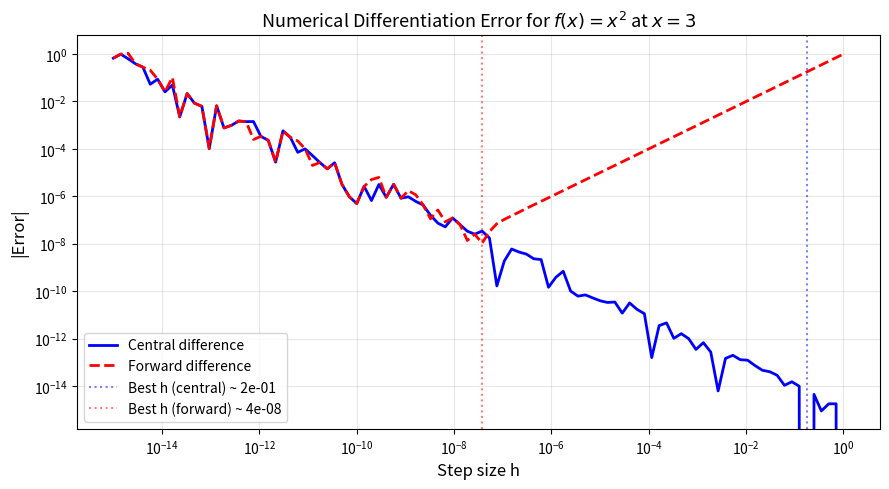
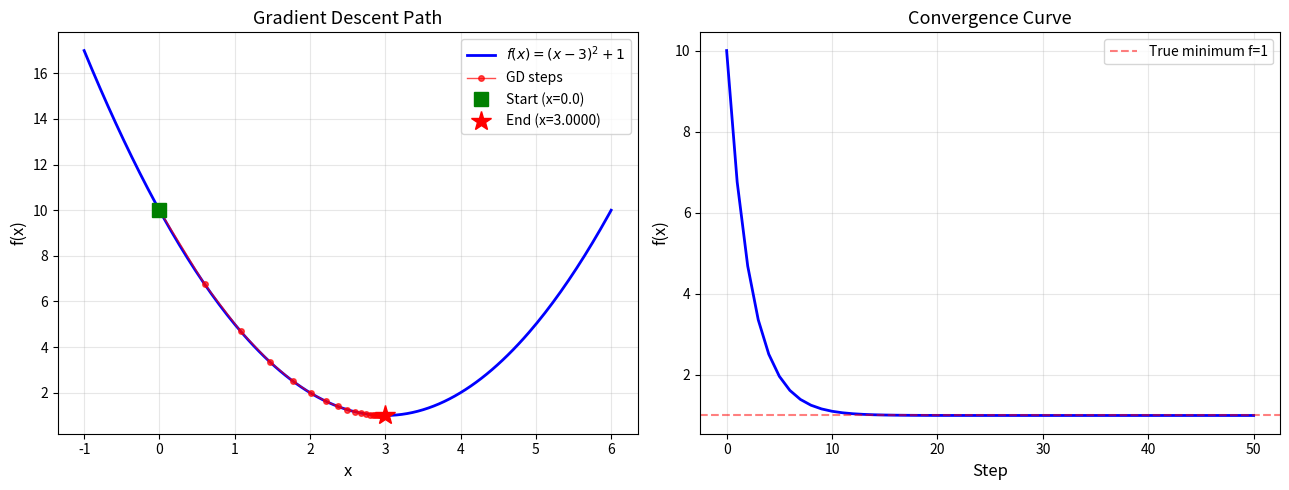
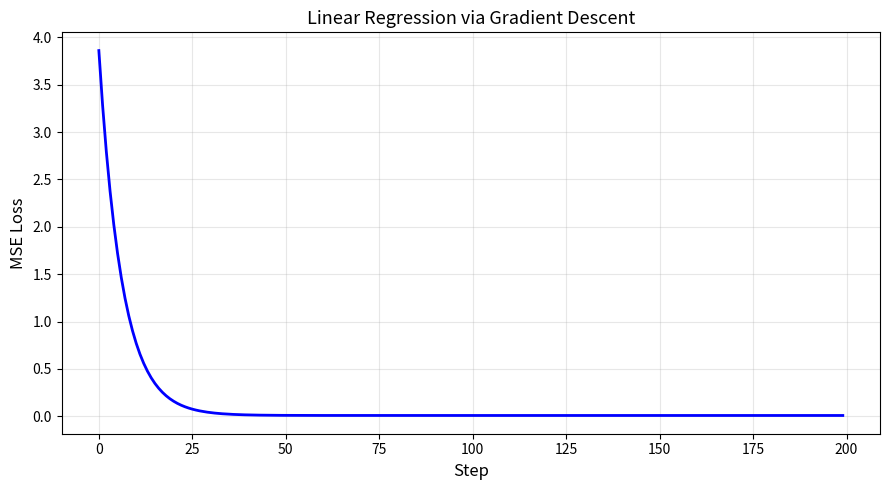
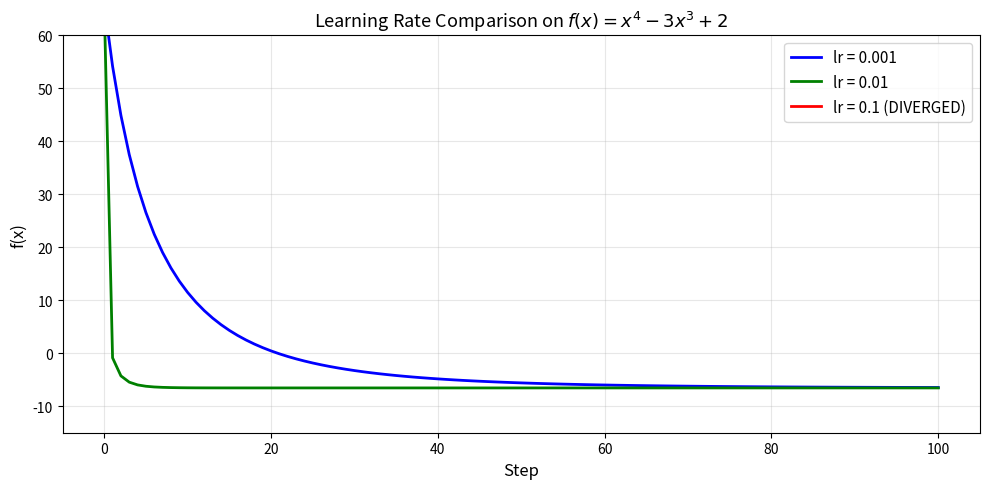
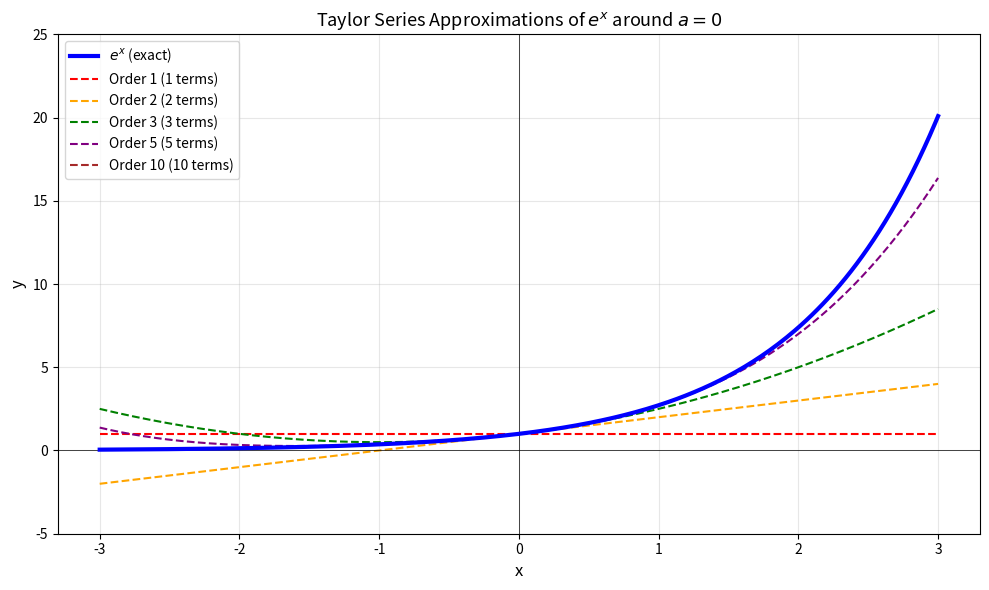

The script that saved these images, in order:
import numpy as np
import matplotlib.pyplot as plt
from math import factorial

np.random.seed(42)
print("Imports loaded.")
print(f"NumPy version: {np.__version__}")

def numerical_derivative(f, x, h=1e-5):
    """Compute f'(x) using central difference."""
    return (f(x + h) - f(x - h)) / (2 * h)


# Quick sanity check
f_test = lambda x: x ** 3
print(f"d/dx(x^3) at x=2: numerical = {numerical_derivative(f_test, 2.0):.10f}")
print(f"                   analytical = {3 * 2.0**2:.10f}")

def numerical_gradient(f, x, h=1e-5):
    """
    Compute gradient of f at point x (a numpy array).
    Uses central difference along each coordinate axis.
    Returns: gradient vector of same shape as x.
    """
    x = np.array(x, dtype=float)
    grad = np.zeros_like(x)
    for i in range(len(x)):
        x_plus = x.copy()
        x_minus = x.copy()
        x_plus[i] += h
        x_minus[i] -= h
        grad[i] = (f(x_plus) - f(x_minus)) / (2 * h)
    return grad


# Quick sanity check: gradient of f(x,y) = x^2 + y^2 at (3,4) should be [6, 8]
f_multi = lambda v: v[0]**2 + v[1]**2
print(f"Gradient of x^2+y^2 at (3,4): {numerical_gradient(f_multi, np.array([3.0, 4.0]))}")
print(f"Expected: [6. 8.]")

# Verify numerical derivatives against analytical derivatives of common functions

x = 2.0

functions = [
    ("x^2",    lambda x: x**2,      lambda x: 2*x),
    ("sin(x)", lambda x: np.sin(x), lambda x: np.cos(x)),
    ("e^x",    lambda x: np.exp(x), lambda x: np.exp(x)),
    ("ln(x)",  lambda x: np.log(x), lambda x: 1.0/x),
]

print(f"Verifying derivatives at x = {x}")
print(f"{'Function':<10} {'Numerical':>14} {'Analytical':>14} {'Abs Error':>14}")
print("-" * 55)
for name, f, f_prime in functions:
    num = numerical_derivative(f, x)
    ana = f_prime(x)
    err = abs(num - ana)
    print(f"{name:<10} {num:>14.10f} {ana:>14.10f} {err:>14.2e}")

# Plot |error| vs h for f(x)=x^2 at x=3
# Shows the sweet spot around h = 1e-5 to 1e-8

f = lambda x: x ** 2
true_deriv = 2 * 3.0  # f'(3) = 6

h_values = np.logspace(-15, 0, 100)
errors_central = [abs(numerical_derivative(f, 3.0, h=h) - true_deriv) for h in h_values]
errors_forward = [abs((f(3.0 + h) - f(3.0)) / h - true_deriv) for h in h_values]

plt.figure(figsize=(9, 5))
plt.loglog(h_values, errors_central, 'b-', linewidth=2, label='Central difference')
plt.loglog(h_values, errors_forward, 'r--', linewidth=2, label='Forward difference')
plt.xlabel('Step size h', fontsize=12)
plt.ylabel('|Error|', fontsize=12)
plt.title(r"Numerical Differentiation Error for $f(x) = x^2$ at $x = 3$", fontsize=13)
plt.legend(fontsize=11)
plt.grid(True, which='both', alpha=0.3)

# Mark the sweet spot
best_h_central = h_values[np.argmin(errors_central)]
best_h_forward = h_values[np.argmin(errors_forward)]
plt.axvline(best_h_central, color='blue', linestyle=':', alpha=0.5,
            label=f'Best h (central) ~ {best_h_central:.0e}')
plt.axvline(best_h_forward, color='red', linestyle=':', alpha=0.5,
            label=f'Best h (forward) ~ {best_h_forward:.0e}')
plt.legend(fontsize=10)
plt.tight_layout()
plt.show()

print(f"Best h for central difference: {best_h_central:.2e} (error = {min(errors_central):.2e})")
print(f"Best h for forward difference:  {best_h_forward:.2e} (error = {min(errors_forward):.2e})")
print("\nKey insight: Too large h -> truncation error. Too small h -> floating-point cancellation.")
print("Central difference achieves ~1e-10 accuracy; forward difference only ~1e-8.")

# Verify chain rule for y = sin(x^2)
# g(x) = x^2, f(u) = sin(u)
# dy/dx = cos(x^2) * 2x

x = 1.5
f1 = lambda x: np.sin(x ** 2)
analytical_1 = np.cos(x ** 2) * 2 * x
numerical_1 = numerical_derivative(f1, x)

print("Chain Rule Verification: y = sin(x^2)")
print(f"  x = {x}")
print(f"  Analytical dy/dx = cos(x^2) * 2x = {analytical_1:.10f}")
print(f"  Numerical  dy/dx                  = {numerical_1:.10f}")
print(f"  Absolute error                    = {abs(analytical_1 - numerical_1):.2e}")
print()

# Verify chain rule for y = (3x + 1)^4
# g(x) = 3x + 1, f(u) = u^4
# dy/dx = 4*(3x+1)^3 * 3 = 12*(3x+1)^3

x = 1.5
f2 = lambda x: (3 * x + 1) ** 4
analytical_2 = 12 * (3 * x + 1) ** 3
numerical_2 = numerical_derivative(f2, x)

print("Chain Rule Verification: y = (3x + 1)^4")
print(f"  x = {x}")
print(f"  Analytical dy/dx = 12*(3x+1)^3 = {analytical_2:.10f}")
print(f"  Numerical  dy/dx                = {numerical_2:.10f}")
print(f"  Absolute error                  = {abs(analytical_2 - numerical_2):.2e}")

# Multi-step chain rule: y = exp(sin(x^2 + 1))
# Let u = x^2 + 1,  v = sin(u),  y = exp(v)
# dy/dx = dy/dv * dv/du * du/dx
#       = exp(sin(x^2+1)) * cos(x^2+1) * 2x

x = 0.5
f3 = lambda x: np.exp(np.sin(x ** 2 + 1))

u = x ** 2 + 1          # = 1.25
v = np.sin(u)            # = sin(1.25)
y = np.exp(v)            # = exp(sin(1.25))

du_dx = 2 * x            # = 1.0
dv_du = np.cos(u)        # = cos(1.25)
dy_dv = np.exp(v)        # = exp(sin(1.25))

analytical_3 = dy_dv * dv_du * du_dx
numerical_3 = numerical_derivative(f3, x)

print("Multi-step Chain Rule: y = exp(sin(x^2 + 1))")
print(f"  x = {x}")
print(f"  Step by step:")
print(f"    u = x^2 + 1       = {u:.6f}")
print(f"    v = sin(u)        = {v:.6f}")
print(f"    y = exp(v)        = {y:.6f}")
print(f"    du/dx = 2x        = {du_dx:.6f}")
print(f"    dv/du = cos(u)    = {dv_du:.6f}")
print(f"    dy/dv = exp(v)    = {dy_dv:.6f}")
print(f"  Analytical dy/dx = {dy_dv:.4f} * {dv_du:.4f} * {du_dx:.4f} = {analytical_3:.10f}")
print(f"  Numerical  dy/dx                                   = {numerical_3:.10f}")
print(f"  Absolute error                                     = {abs(analytical_3 - numerical_3):.2e}")

# Gradient of f(x,y) = x^2 + 2xy + y^2
# df/dx = 2x + 2y
# df/dy = 2x + 2y
# At (1, 2): gradient = [2*1 + 2*2, 2*1 + 2*2] = [6, 6]

f = lambda v: v[0]**2 + 2*v[0]*v[1] + v[1]**2
point = np.array([1.0, 2.0])

analytical_grad = np.array([2*point[0] + 2*point[1], 2*point[0] + 2*point[1]])
numerical_grad = numerical_gradient(f, point)

print("Gradient of f(x,y) = x^2 + 2xy + y^2")
print(f"  Point: (x, y) = ({point[0]}, {point[1]})")
print(f"  Analytical gradient: {analytical_grad}")
print(f"  Numerical  gradient: {numerical_grad}")
print(f"  Max absolute error:  {np.max(np.abs(analytical_grad - numerical_grad)):.2e}")
print()
print(f"  Note: f(x,y) = (x+y)^2, so the gradient [2(x+y), 2(x+y)] = [6, 6] at (1,2).")

# Gradient of MSE loss: L(w) = (1/N) * sum( (y_i - w*x_i)^2 )
# dL/dw = -(2/N) * sum( x_i * (y_i - w*x_i) )

x_data = np.array([1.0, 2.0, 3.0, 4.0])
y_data = np.array([2.0, 4.0, 5.0, 8.0])
w = 1.5
N = len(x_data)

# Analytical gradient
residuals = y_data - w * x_data
analytical_dLdw = -(2.0 / N) * np.sum(x_data * residuals)

# Numerical gradient
def mse_loss(w_scalar):
    return np.mean((y_data - w_scalar * x_data) ** 2)

numerical_dLdw = numerical_derivative(mse_loss, w)

print("MSE Loss Gradient")
print(f"  Data: x = {x_data}, y = {y_data}")
print(f"  Weight: w = {w}")
print(f"  Predictions: w*x = {w * x_data}")
print(f"  Residuals:   y - w*x = {residuals}")
print(f"  Loss L(w) = {mse_loss(w):.6f}")
print(f"  Analytical dL/dw = {analytical_dLdw:.10f}")
print(f"  Numerical  dL/dw = {numerical_dLdw:.10f}")
print(f"  Absolute error   = {abs(analytical_dLdw - numerical_dLdw):.2e}")
print(f"\n  Since dL/dw = {analytical_dLdw:.4f} < 0, increasing w will decrease the loss.")

def gradient_descent_1d(f, f_grad, x0, lr=0.1, n_steps=50):
    """
    Minimize f(x) using gradient descent.

    Args:
        f: function to minimize
        f_grad: gradient (derivative) of f
        x0: initial point
        lr: learning rate (alpha)
        n_steps: number of iterations

    Returns:
        x_final: the final x after optimization
        history: list of (x, f(x)) at each step
    """
    x = x0
    history = [(x, f(x))]
    for _ in range(n_steps):
        grad = f_grad(x)
        x = x - lr * grad
        history.append((x, f(x)))
    return x, history


print("gradient_descent_1d defined.")

# Minimize f(x) = (x - 3)^2 + 1
# True minimum: x = 3, f(3) = 1
# Gradient: f'(x) = 2(x - 3)

f = lambda x: (x - 3) ** 2 + 1
f_grad = lambda x: 2 * (x - 3)

x_final, history = gradient_descent_1d(f, f_grad, x0=0.0, lr=0.1, n_steps=50)

xs = [h[0] for h in history]
fs = [h[1] for h in history]

fig, axes = plt.subplots(1, 2, figsize=(13, 5))

# Left: function curve with GD path
x_range = np.linspace(-1, 6, 200)
axes[0].plot(x_range, f(x_range), 'b-', linewidth=2, label='$f(x) = (x-3)^2 + 1$')
axes[0].plot(xs, fs, 'ro-', markersize=4, linewidth=1, alpha=0.7, label='GD steps')
axes[0].plot(xs[0], fs[0], 'gs', markersize=10, label=f'Start (x={xs[0]:.1f})')
axes[0].plot(xs[-1], fs[-1], 'r*', markersize=15, label=f'End (x={xs[-1]:.4f})')
axes[0].set_xlabel('x', fontsize=12)
axes[0].set_ylabel('f(x)', fontsize=12)
axes[0].set_title('Gradient Descent Path', fontsize=13)
axes[0].legend(fontsize=10)
axes[0].grid(True, alpha=0.3)

# Right: convergence curve
axes[1].plot(range(len(fs)), fs, 'b-', linewidth=2)
axes[1].set_xlabel('Step', fontsize=12)
axes[1].set_ylabel('f(x)', fontsize=12)
axes[1].set_title('Convergence Curve', fontsize=13)
axes[1].axhline(y=1.0, color='r', linestyle='--', alpha=0.5, label='True minimum f=1')
axes[1].legend(fontsize=10)
axes[1].grid(True, alpha=0.3)

plt.tight_layout()
plt.show()

print(f"Starting point: x = 0.0, f(x) = {f(0.0):.4f}")
print(f"After 50 steps: x = {x_final:.6f}, f(x) = {f(x_final):.6f}")
print(f"True minimum:   x = 3.0,     f(x) = 1.0")

# Gradient descent for linear regression on y = 2x + 1 + noise

np.random.seed(42)
X = np.random.randn(100)
y = 2 * X + 1 + 0.1 * np.random.randn(100)

# Initialize parameters
w, b = 0.0, 0.0
lr = 0.05
n_steps = 200
losses = []
N = len(X)

for step in range(n_steps):
    # Forward: predictions
    y_pred = w * X + b

    # Loss: MSE
    loss = np.mean((y - y_pred) ** 2)
    losses.append(loss)

    # Gradients
    dL_dw = -(2.0 / N) * np.sum(X * (y - y_pred))
    dL_db = -(2.0 / N) * np.sum(y - y_pred)

    # Update
    w = w - lr * dL_dw
    b = b - lr * dL_db

# Plot loss curve
plt.figure(figsize=(9, 5))
plt.plot(losses, 'b-', linewidth=2)
plt.xlabel('Step', fontsize=12)
plt.ylabel('MSE Loss', fontsize=12)
plt.title('Linear Regression via Gradient Descent', fontsize=13)
plt.grid(True, alpha=0.3)
plt.tight_layout()
plt.show()

print(f"Final parameters after {n_steps} steps:")
print(f"  w = {w:.6f}  (true = 2.0)")
print(f"  b = {b:.6f}  (true = 1.0)")
print(f"  Final loss = {losses[-1]:.6f}")

# Learning rate experiment: GD on f(x) = x^4 - 3x^3 + 2
# f'(x) = 4x^3 - 9x^2

f = lambda x: x**4 - 3*x**3 + 2
f_grad = lambda x: 4*x**3 - 9*x**2

learning_rates = [0.001, 0.01, 0.1]
colors = ['blue', 'green', 'red']
x0 = 4.0
n_steps = 100

plt.figure(figsize=(10, 5))

for lr, color in zip(learning_rates, colors):
    x = x0
    f_history = [f(x)]
    diverged = False
    for step in range(n_steps):
        grad = f_grad(x)
        x = x - lr * grad
        val = f(x)
        # Clip for plotting if diverging
        if abs(val) > 1e10:
            diverged = True
            break
        f_history.append(val)

    label = f'lr = {lr}'
    if diverged:
        label += ' (DIVERGED)'
    plt.plot(f_history, color=color, linewidth=2, label=label)

plt.xlabel('Step', fontsize=12)
plt.ylabel('f(x)', fontsize=12)
plt.title(r'Learning Rate Comparison on $f(x) = x^4 - 3x^3 + 2$', fontsize=13)
plt.legend(fontsize=11)
plt.grid(True, alpha=0.3)
plt.ylim(-15, 60)
plt.tight_layout()
plt.show()

print("Observations:")
print("  lr = 0.001: Slow but steady convergence")
print("  lr = 0.01:  Good convergence rate")
print("  lr = 0.1:   May overshoot or diverge due to large gradients")

# Manual backprop on a simple computation graph
#
# Forward:
#   x = 2, y = 3
#   a = x * y     = 6
#   b = a + 1     = 7
#   L = b^2       = 49
#
# Backward:
#   dL/db = 2b = 14
#   db/da = 1
#   dL/da = dL/db * db/da = 14 * 1 = 14
#   da/dx = y = 3
#   da/dy = x = 2
#   dL/dx = dL/da * da/dx = 14 * 3 = 42
#   dL/dy = dL/da * da/dy = 14 * 2 = 28

# --- Forward pass ---
x_val, y_val = 2.0, 3.0
a = x_val * y_val      # 6
b = a + 1               # 7
L = b ** 2              # 49

print("=== Forward Pass ===")
print(f"  x = {x_val}, y = {y_val}")
print(f"  a = x * y = {a}")
print(f"  b = a + 1 = {b}")
print(f"  L = b^2   = {L}")

# --- Backward pass ---
dL_db = 2 * b           # 14
db_da = 1.0
dL_da = dL_db * db_da   # 14
da_dx = y_val           # 3
da_dy = x_val           # 2
dL_dx = dL_da * da_dx   # 42
dL_dy = dL_da * da_dy   # 28

print("\n=== Backward Pass ===")
print(f"  dL/db = 2b         = {dL_db}")
print(f"  dL/da = dL/db * 1  = {dL_da}")
print(f"  dL/dx = dL/da * y  = {dL_da} * {da_dx} = {dL_dx}")
print(f"  dL/dy = dL/da * x  = {dL_da} * {da_dy} = {dL_dy}")

# --- Numerical verification ---
def L_of_x(x):
    a = x * y_val
    b = a + 1
    return b ** 2

def L_of_y(y):
    a = x_val * y
    b = a + 1
    return b ** 2

num_dL_dx = numerical_derivative(L_of_x, x_val)
num_dL_dy = numerical_derivative(L_of_y, y_val)

print("\n=== Numerical Verification ===")
print(f"  dL/dx: backprop = {dL_dx:.4f}, numerical = {num_dL_dx:.4f}, match = {np.isclose(dL_dx, num_dL_dx)}")
print(f"  dL/dy: backprop = {dL_dy:.4f}, numerical = {num_dL_dy:.4f}, match = {np.isclose(dL_dy, num_dL_dy)}")

# Backprop through a 1-layer neural network with ReLU
#
# Forward: z = w*x + b,  a = ReLU(z),  L = (a - y)^2
#
# Backward:
#   dL/da = 2(a - y)
#   da/dz = 1 if z > 0 else 0     (ReLU derivative)
#   dz/dw = x
#   dz/db = 1
#   dL/dw = dL/da * da/dz * dz/dw
#   dL/db = dL/da * da/dz * dz/db

x_in, w, b_param, y_true = 1.0, 0.5, 0.1, 1.0

# --- Forward ---
z = w * x_in + b_param          # 0.6
a = max(0, z)                   # 0.6 (ReLU, z > 0)
L = (a - y_true) ** 2           # 0.16

print("=== Forward Pass ===")
print(f"  x = {x_in}, w = {w}, b = {b_param}, y_true = {y_true}")
print(f"  z = w*x + b = {z}")
print(f"  a = ReLU(z) = {a}")
print(f"  L = (a - y)^2 = {L}")

# --- Backward ---
dL_da = 2 * (a - y_true)       # 2*(0.6 - 1.0) = -0.8
da_dz = 1.0 if z > 0 else 0.0  # 1.0 (since z = 0.6 > 0)
dL_dz = dL_da * da_dz          # -0.8
dL_dw = dL_dz * x_in           # -0.8 * 1.0 = -0.8
dL_db = dL_dz * 1.0            # -0.8

print("\n=== Backward Pass ===")
print(f"  dL/da = 2(a - y) = {dL_da}")
print(f"  da/dz = (z > 0)  = {da_dz}")
print(f"  dL/dz = dL/da * da/dz = {dL_dz}")
print(f"  dL/dw = dL/dz * x     = {dL_dw}")
print(f"  dL/db = dL/dz * 1     = {dL_db}")

# --- Numerical verification ---
def L_of_w(w_val):
    z = w_val * x_in + b_param
    a = max(0, z)
    return (a - y_true) ** 2

def L_of_b(b_val):
    z = w * x_in + b_val
    a = max(0, z)
    return (a - y_true) ** 2

num_dL_dw = numerical_derivative(L_of_w, w)
num_dL_db = numerical_derivative(L_of_b, b_param)

print("\n=== Numerical Verification ===")
print(f"  dL/dw: backprop = {dL_dw:.6f}, numerical = {num_dL_dw:.6f}, match = {np.isclose(dL_dw, num_dL_dw)}")
print(f"  dL/db: backprop = {dL_db:.6f}, numerical = {num_dL_db:.6f}, match = {np.isclose(dL_db, num_dL_db)}")

# Backprop through sigmoid with binary cross-entropy loss
#
# Forward: z = w*x + b,  a = sigmoid(z),  L = BCE(y, a) = -(y*log(a) + (1-y)*log(1-a))
#
# Backward (the elegant result):
#   dL/da = -y/a + (1-y)/(1-a)
#   da/dz = a * (1 - a)           (sigmoid derivative)
#   dL/dz = dL/da * da/dz
#         = [-y/a + (1-y)/(1-a)] * a*(1-a)
#         = -y*(1-a) + (1-y)*a
#         = a - y                 <<< the elegant result!
#   dL/dw = (a - y) * x
#   dL/db = (a - y)

def sigmoid(z):
    return 1.0 / (1.0 + np.exp(-z))

x_in, w, b_param, y_true = 2.0, 0.3, -0.1, 1.0

# --- Forward ---
z = w * x_in + b_param                                        # 0.5
a = sigmoid(z)                                                 # sigmoid(0.5)
L = -(y_true * np.log(a) + (1 - y_true) * np.log(1 - a))     # BCE

print("=== Forward Pass ===")
print(f"  x = {x_in}, w = {w}, b = {b_param}, y = {y_true}")
print(f"  z = w*x + b     = {z}")
print(f"  a = sigmoid(z)  = {a:.6f}")
print(f"  L = BCE(y, a)   = {L:.6f}")

# --- Backward: step by step ---
dL_da = -y_true / a + (1 - y_true) / (1 - a)
da_dz = a * (1 - a)
dL_dz_long = dL_da * da_dz

# The elegant shortcut
dL_dz_elegant = a - y_true

dL_dw = dL_dz_elegant * x_in
dL_db = dL_dz_elegant * 1.0

print("\n=== Backward Pass ===")
print(f"  dL/da = -y/a + (1-y)/(1-a) = {dL_da:.6f}")
print(f"  da/dz = a*(1-a)             = {da_dz:.6f}")
print(f"  dL/dz (step by step)        = {dL_dz_long:.6f}")
print(f"  dL/dz (elegant: a - y)      = {dL_dz_elegant:.6f}")
print(f"  They match: {np.isclose(dL_dz_long, dL_dz_elegant)}")
print(f"\n  dL/dw = (a - y) * x = {dL_dw:.6f}")
print(f"  dL/db = (a - y)     = {dL_db:.6f}")

# --- Numerical verification ---
def L_of_w_sig(w_val):
    z = w_val * x_in + b_param
    a = sigmoid(z)
    return -(y_true * np.log(a) + (1 - y_true) * np.log(1 - a))

def L_of_b_sig(b_val):
    z = w * x_in + b_val
    a = sigmoid(z)
    return -(y_true * np.log(a) + (1 - y_true) * np.log(1 - a))

num_dL_dw = numerical_derivative(L_of_w_sig, w)
num_dL_db = numerical_derivative(L_of_b_sig, b_param)

print("\n=== Numerical Verification ===")
print(f"  dL/dw: backprop = {dL_dw:.6f}, numerical = {num_dL_dw:.6f}, match = {np.isclose(dL_dw, num_dL_dw)}")
print(f"  dL/db: backprop = {dL_db:.6f}, numerical = {num_dL_db:.6f}, match = {np.isclose(dL_db, num_dL_db)}")
print("\nKey insight: For sigmoid + BCE, dL/dz = a - y. This is why sigmoid+BCE")
print("is such a natural pairing -- the gradient update is simply (prediction - truth).")

def taylor_exp(x, n_terms=5):
    """
    Taylor approximation of e^x around a = 0.
    e^x = sum_{n=0}^{N-1} x^n / n!
    """
    result = 0.0
    for n in range(n_terms):
        result += x ** n / factorial(n)
    return result


# Verify
test_x = 1.0
print(f"Taylor approximations of e^{test_x} = {np.exp(test_x):.10f}")
for n in [1, 2, 3, 5, 10, 20]:
    approx = taylor_exp(test_x, n_terms=n)
    err = abs(approx - np.exp(test_x))
    print(f"  {n:2d} terms: {approx:.10f}  (error = {err:.2e})")

def taylor_sin(x, n_terms=5):
    """
    Taylor approximation of sin(x) around a = 0.
    sin(x) = sum_{n=0}^{N-1} (-1)^n * x^(2n+1) / (2n+1)!
    """
    result = 0.0
    for n in range(n_terms):
        result += ((-1) ** n) * (x ** (2 * n + 1)) / factorial(2 * n + 1)
    return result


# Verify
test_x = np.pi / 4  # sin(pi/4) = sqrt(2)/2
print(f"Taylor approximations of sin({test_x:.4f}) = {np.sin(test_x):.10f}")
for n in [1, 2, 3, 5, 10]:
    approx = taylor_sin(test_x, n_terms=n)
    err = abs(approx - np.sin(test_x))
    print(f"  {n:2d} terms: {approx:.10f}  (error = {err:.2e})")

# Plot e^x and its Taylor approximations of order 1, 2, 3, 5, 10 on [-3, 3]

x_range = np.linspace(-3, 3, 300)
orders = [1, 2, 3, 5, 10]
colors = ['red', 'orange', 'green', 'purple', 'brown']

plt.figure(figsize=(10, 6))

# True function
plt.plot(x_range, np.exp(x_range), 'b-', linewidth=3, label='$e^x$ (exact)', zorder=10)

# Taylor approximations
for order, color in zip(orders, colors):
    y_taylor = np.array([taylor_exp(xi, n_terms=order) for xi in x_range])
    plt.plot(x_range, y_taylor, '--', color=color, linewidth=1.5,
             label=f'Order {order} ({order} terms)')

plt.ylim(-5, 25)
plt.xlabel('x', fontsize=12)
plt.ylabel('y', fontsize=12)
plt.title(r'Taylor Series Approximations of $e^x$ around $a = 0$', fontsize=13)
plt.legend(fontsize=10, loc='upper left')
plt.grid(True, alpha=0.3)
plt.axhline(y=0, color='black', linewidth=0.5)
plt.axvline(x=0, color='black', linewidth=0.5)
plt.tight_layout()
plt.show()

print("Observations:")
print("  - Higher-order approximations are accurate over a wider range.")
print("  - All approximations are exact at x = 0 (the expansion point).")
print("  - By order 10, the approximation is nearly indistinguishable from e^x on [-3, 3].")
